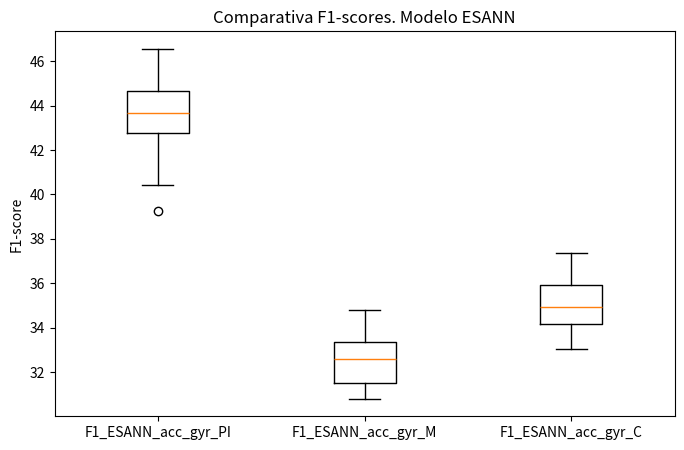

The script that saved this image:
import matplotlib.pyplot as plt

# Ejemplo de vectores de datos
F1_ESANN_acc_gyr_PI = [44.76, 43.92, 43.86, 44.42, 44.06, 44.38, 43.13, 46.56, 42.08, 43.28, 43.35, 39.27, 44.27, 42.75, 43.33, 44.31, 43.46, 42.81, 42.72, 45.4, 44.81, 43.4, 42.57, 45.41, 45.2, 46.43, 41.69, 41.39, 40.44, 45.87]
F1_ESANN_acc_gyr_M = [32.16, 31.48, 32.52, 34.67, 31.19, 32.38, 31.47, 32.86, 32.97, 32.43, 34.43, 31.61, 33.17, 31.3, 30.8, 34.66, 33.31, 33.35, 34.29, 34.82, 30.85, 34.39, 31.88, 31.85, 32.66, 34.06, 33.15, 31.41, 33.29, 31.34]
F1_ESANN_acc_gyr_C = [36.87, 35.01, 36.23, 36.2, 34.67, 34.9, 35.01, 33.73, 35.92, 36.14, 34.35, 37.35, 33.52, 33.63, 33.59, 34.82, 34.26, 34.11, 35.93, 36.17, 34.81, 36.36, 34.41, 35.83, 33.73, 33.05, 35.07, 35.38, 33.3, 35.83]

# Lista de vectores
data = [F1_ESANN_acc_gyr_PI, F1_ESANN_acc_gyr_M, F1_ESANN_acc_gyr_C]

plt.figure(figsize=(8, 5))
plt.boxplot(data)
plt.xticks([1, 2, 3], ['F1_ESANN_acc_gyr_PI', 'F1_ESANN_acc_gyr_M', 'F1_ESANN_acc_gyr_C'])
plt.ylabel('F1-score')
plt.title('Comparativa F1-scores. Modelo ESANN')
plt.show()
